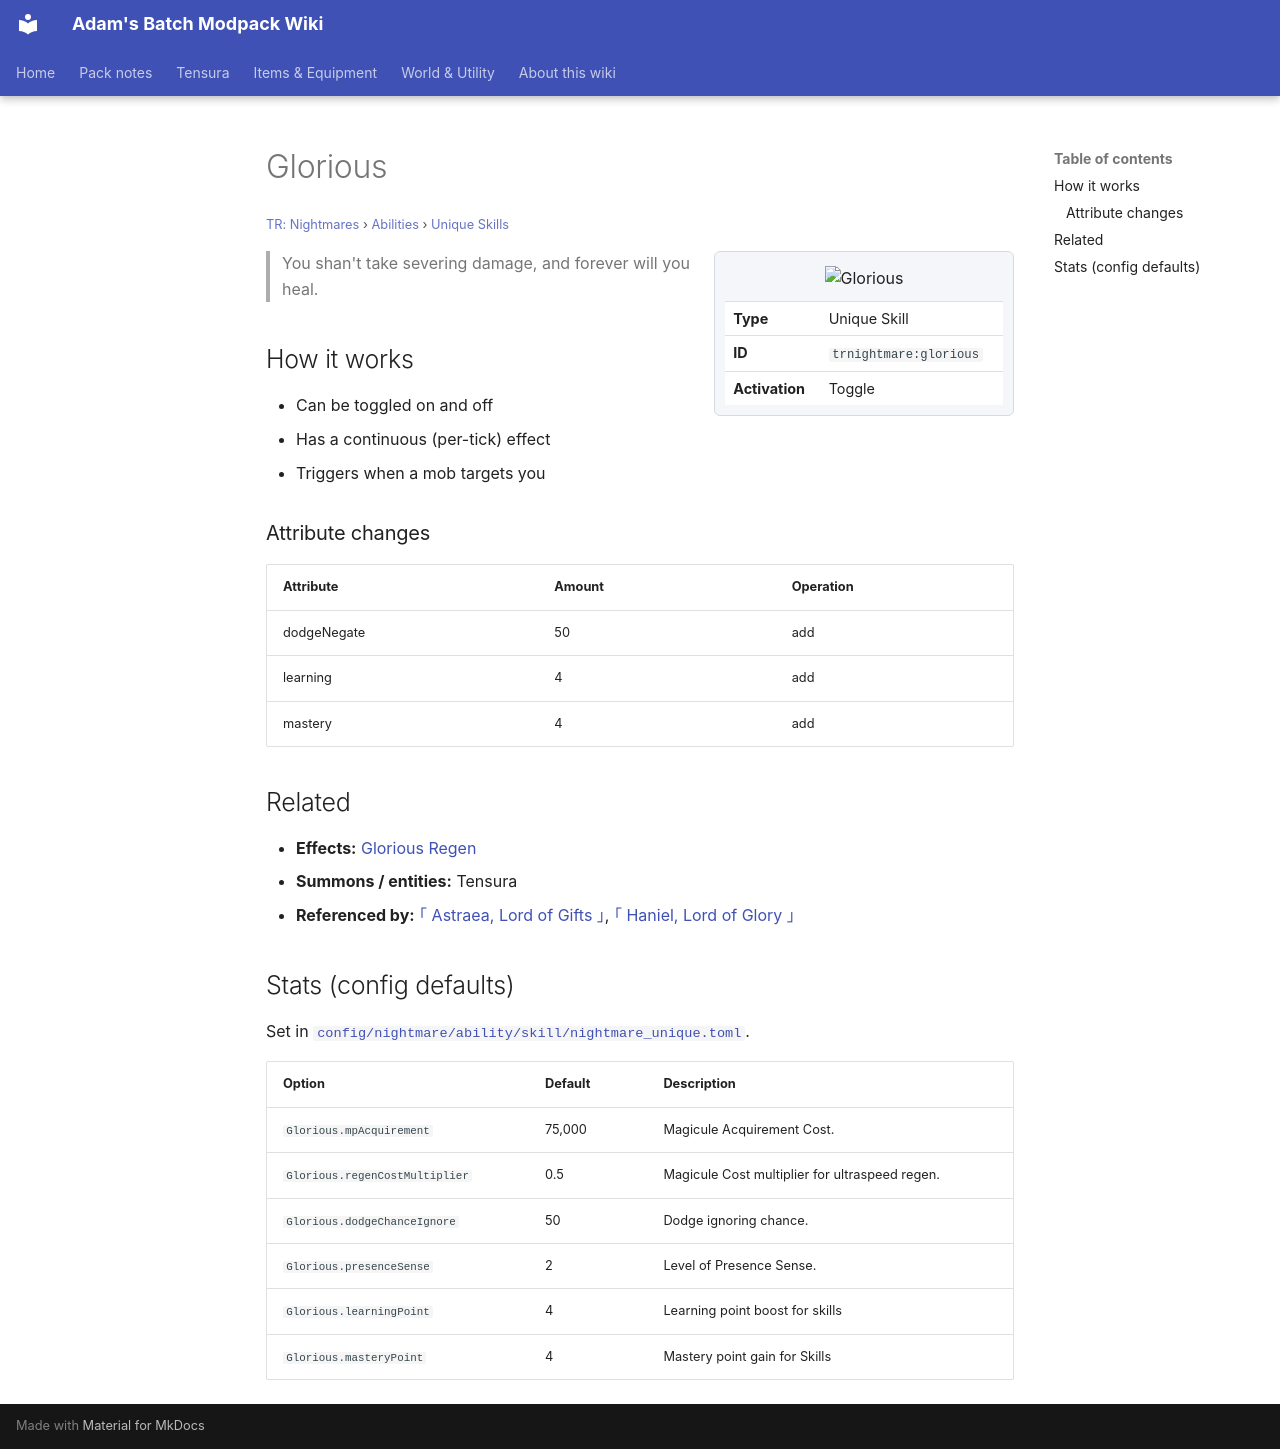

repository: Proteus-Nell/Adams-Batch-MC-Modpack-Wiki · page: tr-nightmares/abilities/unique-skills/glorious/index.html · generator: mkdocs

# Glorious

<small>[TR: Nightmares](../../index.md) &rsaquo; [Abilities](../index.md) &rsaquo; [Unique Skills](index.md)</small>

<div class="infobox" markdown>

![Glorious](../../../assets/icons/trnightmare/skill/glorious.png)

| | |
|---|---|
| **Type** | Unique Skill |
| **ID** | `trnightmare:glorious` |
| **Activation** | Toggle |

</div>

> You shan't take severing damage, and forever will you heal.

## How it works

- Can be toggled on and off
- Has a continuous (per-tick) effect
- Triggers when a mob targets you

### Attribute changes

| Attribute | Amount | Operation |
|---|---|---|
| dodgeNegate | 50 | add |
| learning | 4 | add |
| mastery | 4 | add |

## Related

- **Effects:** [Glorious Regen](../../effects/glorious-regen.md)
- **Summons / entities:** Tensura
- **Referenced by:** [｢ Astraea, Lord of Gifts ｣](../ultimate-skills/astraea.md), [｢ Haniel, Lord of Glory ｣](../ultimate-skills/haniel.md)

## Stats (config defaults)

Set in [`config/nightmare/ability/skill/nightmare_unique.toml`](../../configs/config-nightmare-ability-skill-nightmare-unique.md).

| Option | Default | Description |
|---|---|---|
| `Glorious.mpAcquirement` | 75,000 | Magicule Acquirement Cost. |
| `Glorious.regenCostMultiplier` | 0.5 | Magicule Cost multiplier for ultraspeed regen. |
| `Glorious.dodgeChanceIgnore` | 50 | Dodge ignoring chance. |
| `Glorious.presenceSense` | 2 | Level of Presence Sense. |
| `Glorious.learningPoint` | 4 | Learning point boost for skills |
| `Glorious.masteryPoint` | 4 | Mastery point gain for Skills |
